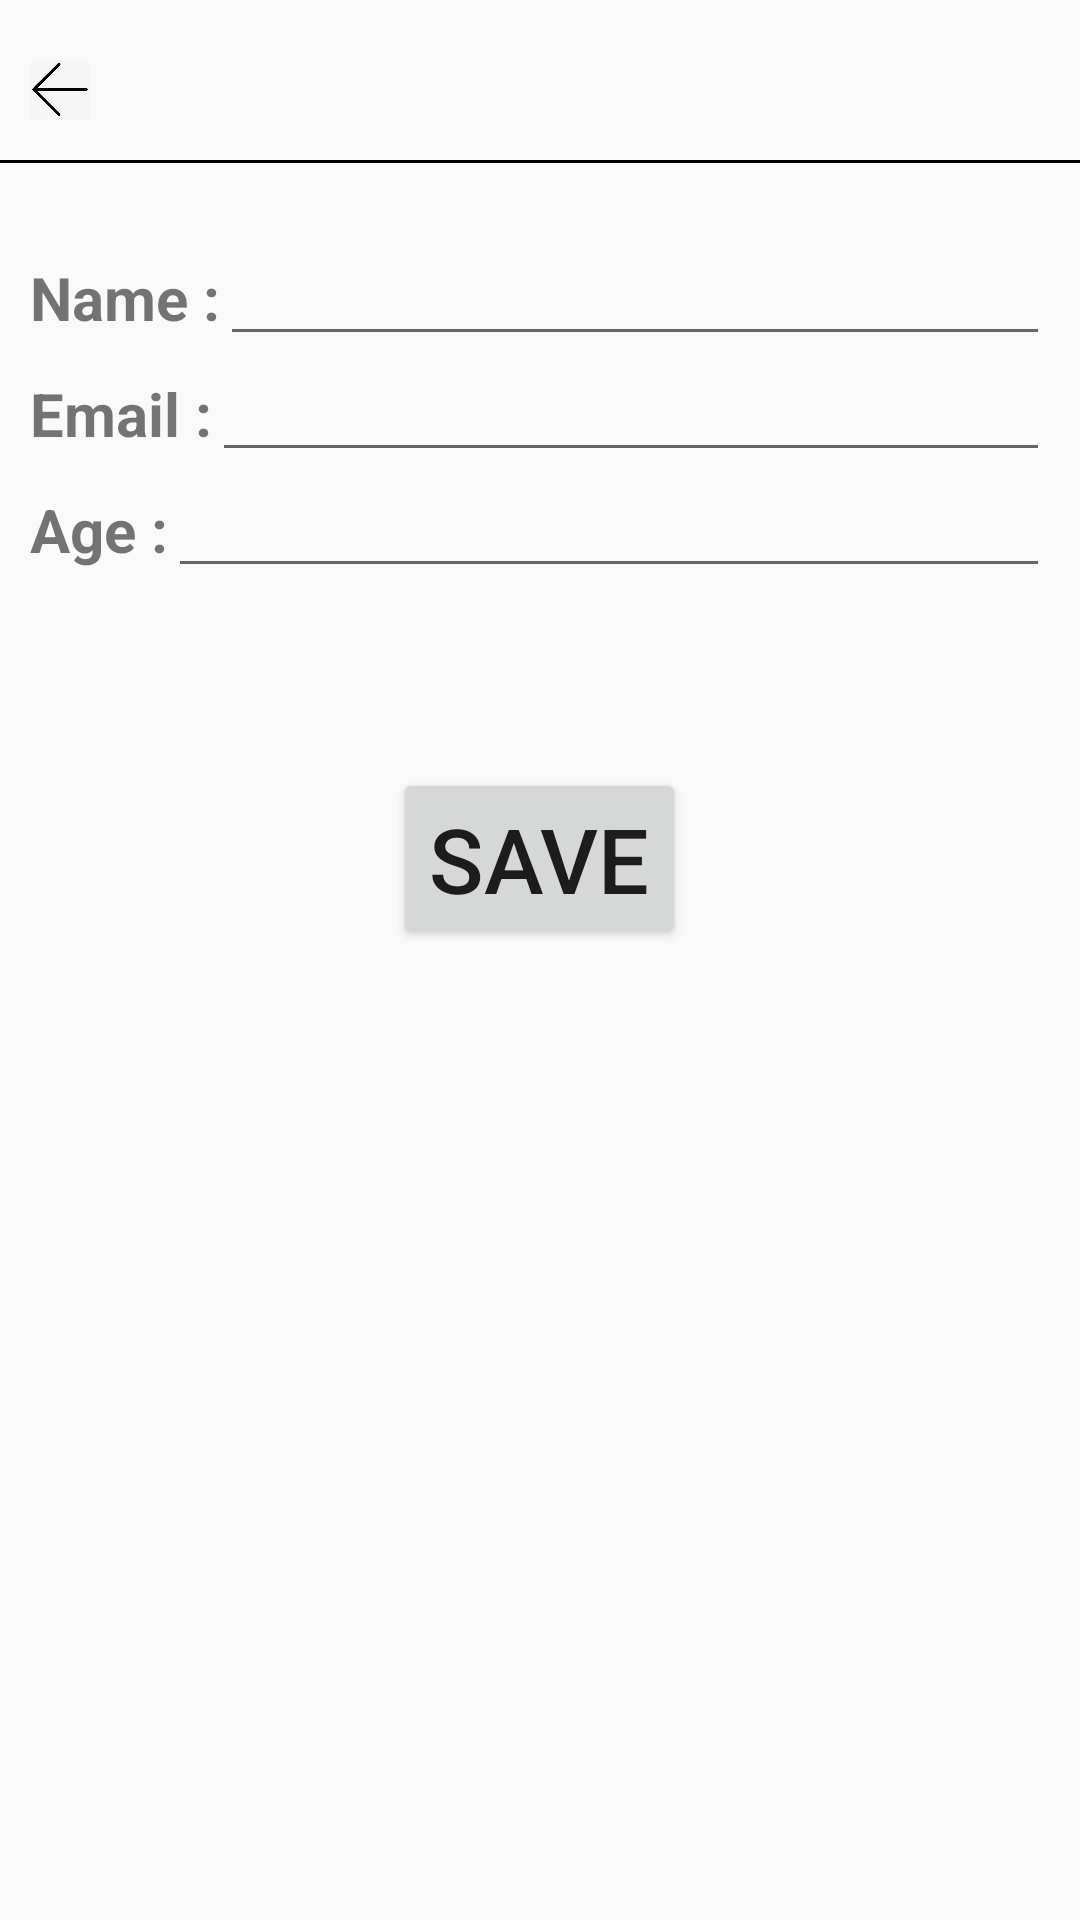

Layout XML and referenced resources for this Android screen:
<!-- AndroidManifest.xml: application theme AppTheme -->
<!-- res/layout/activity_add_data.xml -->
<?xml version="1.0" encoding="utf-8"?>
<LinearLayout
    xmlns:android="http://schemas.android.com/apk/res/android"
    xmlns:app="http://schemas.android.com/apk/res-auto"
    xmlns:tools="http://schemas.android.com/tools"
    android:orientation="vertical"
    android:layout_width="match_parent"
    android:layout_height="match_parent"
    tools:context=".module.employee.AddDataActivity">

    <include layout="@layout/toolbar"/>

    <LinearLayout
        android:layout_width="match_parent"
        android:layout_height="match_parent"
        android:padding="@dimen/dp_10"
        android:layout_marginTop="@dimen/dp_10"
        android:orientation="vertical">

        <LinearLayout
            style="@style/row_addData_linear">

            <TextView
                style="@style/row_addData_textview"
                android:text="@string/name" />

            <EditText
                android:id="@+id/nameEt"
                style="@style/row_addData_edittext"/>

        </LinearLayout>
        <LinearLayout
            style="@style/row_addData_linear">

            <TextView
                style="@style/row_addData_textview"
                android:text="@string/email" />

            <EditText
                android:id="@+id/emailEt"
                style="@style/row_addData_edittext"/>

        </LinearLayout>
        <LinearLayout
            style="@style/row_addData_linear">

            <TextView
                style="@style/row_addData_textview"
                android:text="@string/age" />

            <EditText
                android:id="@+id/ageEt"
                style="@style/row_addData_edittext"/>

        </LinearLayout>

        <Button
            android:id="@+id/saveBtn"
            android:layout_width="wrap_content"
            android:layout_height="wrap_content"
            android:layout_gravity="center"
            android:layout_marginTop="@dimen/dp_60"
            android:textSize="@dimen/sp_30"
            android:text="@string/save"/>
    </LinearLayout>
</LinearLayout>
<!-- res/layout/toolbar.xml (included above) -->
<?xml version="1.0" encoding="utf-8"?>
<RelativeLayout
    xmlns:android="http://schemas.android.com/apk/res/android"
    android:layout_width="match_parent"
    android:layout_height="@dimen/dp_60">

    <ImageView
        android:id="@+id/backIv"
        android:layout_width="@dimen/dp_20"
        android:layout_height="@dimen/dp_20"
        android:layout_centerVertical="true"
        android:layout_marginLeft="@dimen/dp_10"
        android:src="@drawable/back_icon"/>

    <TextView
        android:id="@+id/titleTv"
        android:layout_width="wrap_content"
        android:layout_height="wrap_content"
        android:textSize="@dimen/sp_20"
        android:textStyle="bold"
        android:layout_centerInParent="true"/>

    <View
        android:layout_width="match_parent"
        android:layout_height="@dimen/dp_1"
        android:layout_below="@+id/titleTv"
        android:layout_marginTop="@dimen/dp_10"
        android:background="@color/black"/>

</RelativeLayout>
<!-- resources referenced by this layout -->
<resources>
  <dimen name="dp_1">1dp</dimen>
  <dimen name="dp_10">10dp</dimen>
  <dimen name="dp_20">20dp</dimen>
  <dimen name="dp_60">60dp</dimen>
  <dimen name="sp_20">20sp</dimen>
  <dimen name="sp_30">30sp</dimen>
  <!-- drawable back_icon: png bitmap (drawable, 19774 bytes) -->
  <string name="age">Age :</string>
  <string name="email">Email :</string>
  <string name="name">Name :</string>
  <string name="save">Save</string>
  <style name="row_addData_edittext">
          <item name="android:layout_height">wrap_content</item>
          <item name="android:layout_width">match_parent</item>
          <item name="android:textSize">@dimen/sp_16</item>
      </style>
  <style name="row_addData_linear">
          <item name="android:layout_height">wrap_content</item>
          <item name="android:layout_width">match_parent</item>
          <item name="android:orientation">horizontal</item>
      </style>
  <style name="row_addData_textview">
          <item name="android:layout_height">wrap_content</item>
          <item name="android:layout_width">wrap_content</item>
          <item name="android:textSize">@dimen/sp_20</item>
          <item name="android:textStyle">bold</item>
      </style>
  <style name="AppTheme" parent="Theme.AppCompat.Light.NoActionBar">
          
          <item name="colorPrimary">@color/colorPrimary</item>
          <item name="colorPrimaryDark">@color/colorPrimaryDark</item>
          <item name="colorAccent">@color/colorAccent</item>
      </style>
  <dimen name="sp_16">16sp</dimen>
  <!-- not gathered from this repository: default colours our renderer supplied (Android Studio template values) -->
  <color name="black">#FF000000</color>
  <color name="colorPrimary">#FF6200EE</color>
  <color name="colorPrimaryDark">#FF3700B3</color>
  <color name="colorAccent">#FF03DAC5</color>
</resources>
